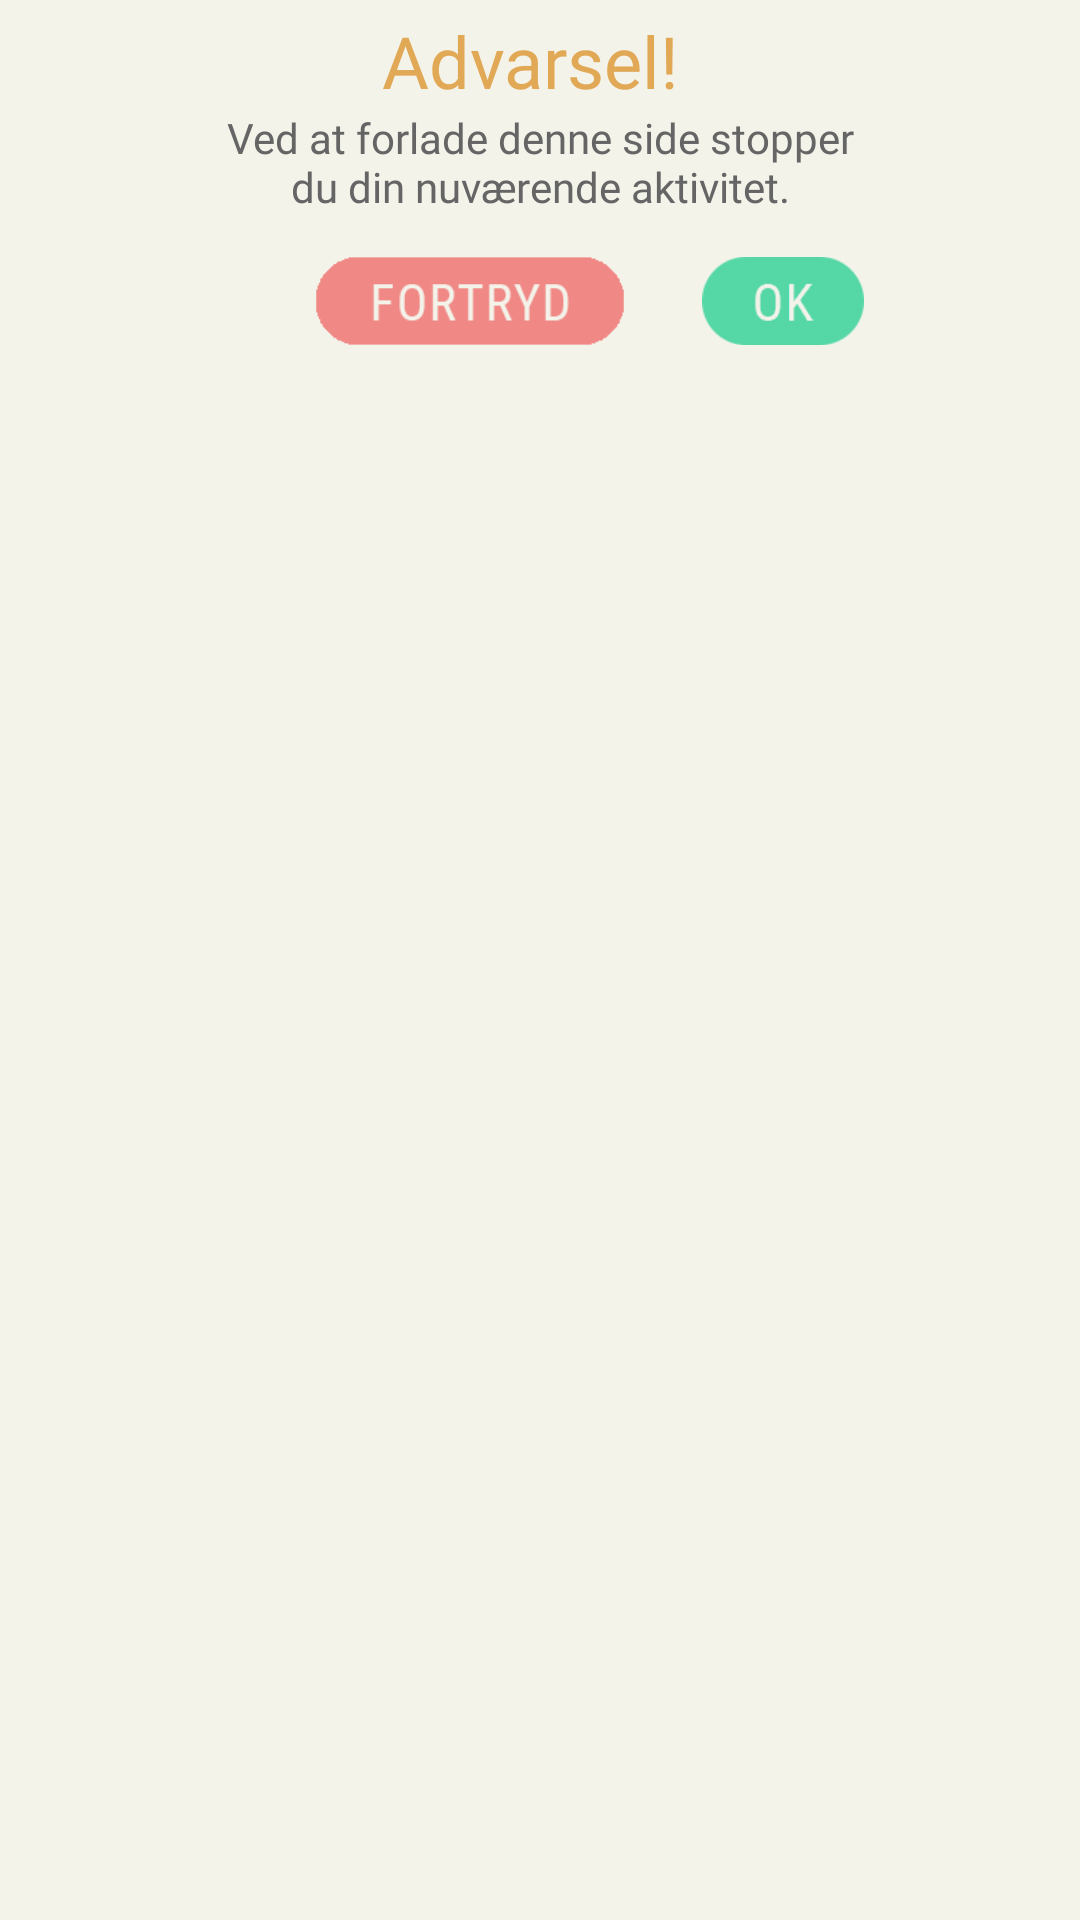

Android layout source for this screen:
<!-- AndroidManifest.xml: application theme AppTheme -->
<!-- res/layout/dialog_alert_stop_timer.xml -->
<?xml version="1.0" encoding="utf-8"?>
<android.support.constraint.ConstraintLayout
    xmlns:android="http://schemas.android.com/apk/res/android"
    xmlns:app="http://schemas.android.com/apk/res-auto"
    xmlns:tools="http://schemas.android.com/tools"
    android:layout_width="match_parent"
    android:layout_height="match_parent">

    <TextView
        android:id="@+id/warningTextTitle"
        android:layout_width="wrap_content"
        android:layout_height="wrap_content"
        android:layout_alignParentTop="true"
        android:layout_centerHorizontal="true"
        android:layout_marginEnd="8dp"
        android:layout_marginStart="8dp"
        android:layout_marginTop="4dp"
        android:fontFamily="@font/roboto_bold"
        android:text="Advarsel! "
        android:textColor="@color/colorYellow"
        android:textSize="24sp"
        app:layout_constraintEnd_toEndOf="parent"
        app:layout_constraintStart_toStartOf="parent"
        app:layout_constraintTop_toTopOf="parent" />

    <TextView
        android:id="@+id/warningTextBody"
        android:layout_width="226dp"
        android:layout_height="wrap_content"
        android:layout_below="@+id/warningTextTitle"
        android:layout_centerHorizontal="true"
        android:layout_marginEnd="8dp"
        android:layout_marginStart="8dp"
        android:fontFamily="@font/roboto_bold"
        android:text="Ved at forlade denne side stopper du din nuværende aktivitet."
        android:textAlignment="center"
        android:textColor="@color/colorPrimaryDark"
        app:layout_constraintEnd_toEndOf="parent"
        app:layout_constraintStart_toStartOf="parent"
        app:layout_constraintTop_toBottomOf="@+id/warningTextTitle" />

    <ImageButton
        android:id="@+id/cancelButton"
        android:layout_width="110dp"
        android:layout_height="30dp"
        android:layout_alignParentBottom="true"
        android:layout_alignParentStart="true"
        android:layout_marginBottom="8dp"
        android:layout_marginEnd="12dp"
        android:layout_marginStart="8dp"
        android:layout_marginTop="12dp"
        android:background="@android:color/transparent"
        android:scaleType="fitCenter"
        app:layout_constraintBottom_toBottomOf="parent"
        app:layout_constraintEnd_toStartOf="@+id/acceptButton"
        app:layout_constraintHorizontal_bias="0.9"
        app:layout_constraintStart_toStartOf="parent"
        app:layout_constraintTop_toBottomOf="@+id/warningTextBody"
        app:layout_constraintVertical_bias="0.003"
        app:srcCompat="@drawable/fortryd_button" />

    <ImageButton
        android:id="@+id/acceptButton"
        android:layout_width="54dp"
        android:layout_height="30dp"
        android:layout_alignParentEnd="true"
        android:layout_alignTop="@+id/cancelButton"
        android:layout_marginBottom="8dp"
        android:layout_marginEnd="72dp"
        android:layout_marginTop="12dp"
        android:background="@android:color/transparent"
        android:scaleType="fitCenter"
        app:layout_constraintBottom_toBottomOf="parent"
        app:layout_constraintEnd_toEndOf="parent"
        app:layout_constraintTop_toBottomOf="@+id/warningTextBody"
        app:layout_constraintVertical_bias="0.003"
        app:srcCompat="@drawable/ok_button" />
</android.support.constraint.ConstraintLayout>
<!-- resources referenced by this layout -->
<resources>
  <color name="colorPrimaryDark">#656565</color>
  <color name="colorYellow">#e1a855</color>
  <!-- drawable fortryd_button: png bitmap (drawable, 3818 bytes) -->
  <!-- drawable ok_button: png bitmap (drawable, 2227 bytes) -->
  <style name="AppTheme" parent="Theme.AppCompat.Light.NoActionBar">
          
          <item name="colorPrimary">@color/colorDarkBlue</item>
          <item name="colorPrimaryDark">@color/colorPrimaryDark</item>
          <item name="colorAccent">@color/colorAccent</item>
          <item name="android:colorBackground">@color/colorBackground</item>
          <item name="android:windowAnimationStyle">@null</item>
      </style>
  <color name="colorDarkBlue">#4986B2</color>
  <color name="colorAccent">#303F9F</color>
  <color name="colorBackground">#f3f3ea</color>
</resources>
